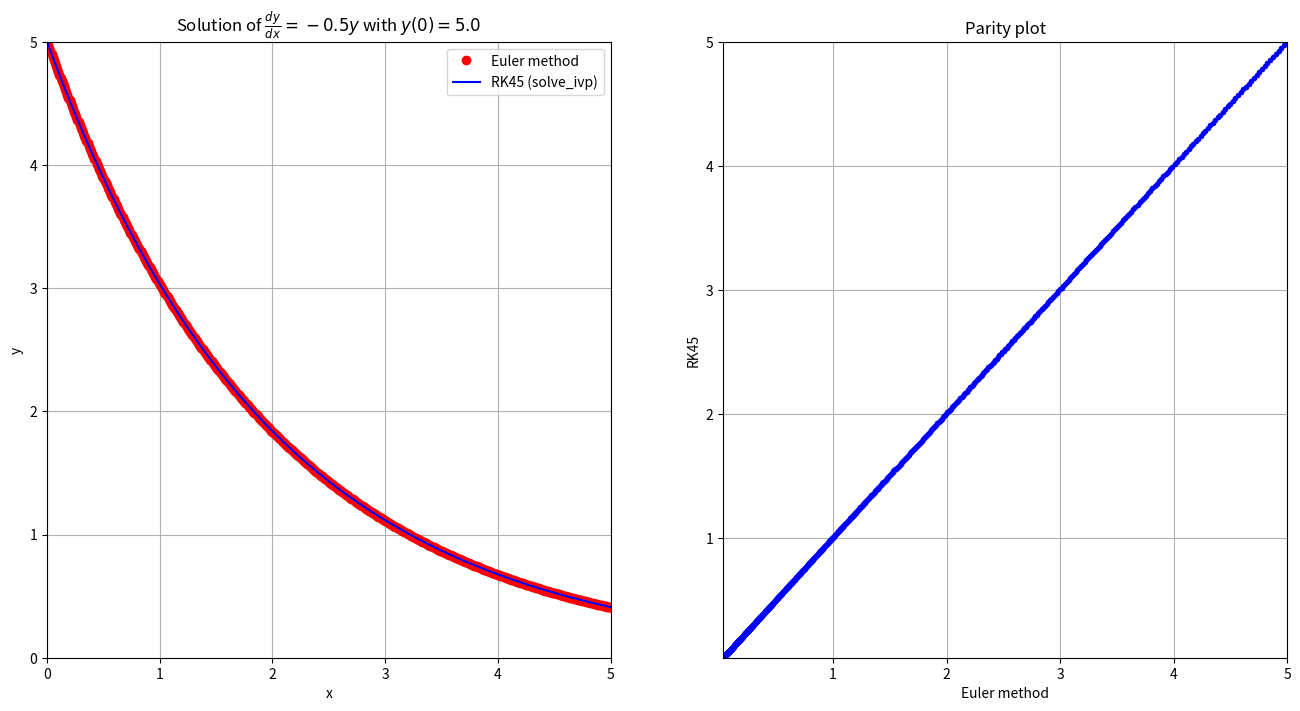

The matplotlib source for this figure:
import numpy as np
import matplotlib.pyplot as plt
from scipy.integrate import solve_ivp


def euler_method(f, x0, y0, x_end, h, n_iteration):
    x_values = [x0]
    y_values = [y0]

    for i in range(n_iteration):
        x_current = x_values[-1]
        y_current = y_values[-1]

        slope = f(x_current, y_current)
        
        y_next = y_current + slope * h
        x_next = x_current + h
        
        if x_next > x_end:
            x_next = x_end
            h_last = x_end - x_current
            y_next = y_current + f(x_current, y_current) * h_last
            x_values.append(x_next)
            y_values.append(y_next)
            break
        x_values.append(x_next)
        y_values.append(y_next)

    return x_values, y_values


def derivative(x, y):
    return -0.5 * y  

x0 = 0.0
y0 = 5.0
x_end = 10.0
h = 0.01  
n_iteration = 1000

x_vals, y_vals = euler_method(derivative, x0, y0, x_end, h, n_iteration)

span = np.linspace(0, x_end, int(x_end/h) + 1)

sol = solve_ivp(
    derivative,
    [x0, x_end],
    [y0],
    method='RK45',
    t_eval=span,  
    vectorized=True
)

x_rk45 = sol.t
y_rk45 = sol.y[0]

fig, axs = plt.subplots(1,2, figsize=(16, 8))
ax1 = axs[0]
ax2 = axs[1]
ax1.plot(x_vals, y_vals, 'ro', label='Euler method')
ax1.plot(x_rk45, y_rk45, 'b-', label='RK45 (solve_ivp)')
ax1.set_xlabel('x')
ax1.set_ylabel('y')
ax1.set_title(r"Solution of $\frac{dy}{dx} = -0.5y$ with $y(0) = 5.0$")
ax1.legend()
ax1.grid(True)
ax1.set_xlim(0, 5)
ax1.set_ylim(0, 5)

min_y = min(np.min(y_vals[:]), np.min(y_rk45[:]))
max_y = max(np.max(y_vals[:]), np.max(y_rk45[:]))
ax2.plot([min_y, max_y], [min_y, max_y], 'k--', label='Diagonal line')
ax2.plot(y_vals, y_rk45, 'b.', label='Fitting line')
ax2.set_xlabel('Euler method')
ax2.set_ylabel('RK45')
ax2.set_title("Parity plot")
ax2.set_xlim(min_y, max_y)
ax2.set_ylim(min_y, max_y)
ax2.grid(True)
plt.show()